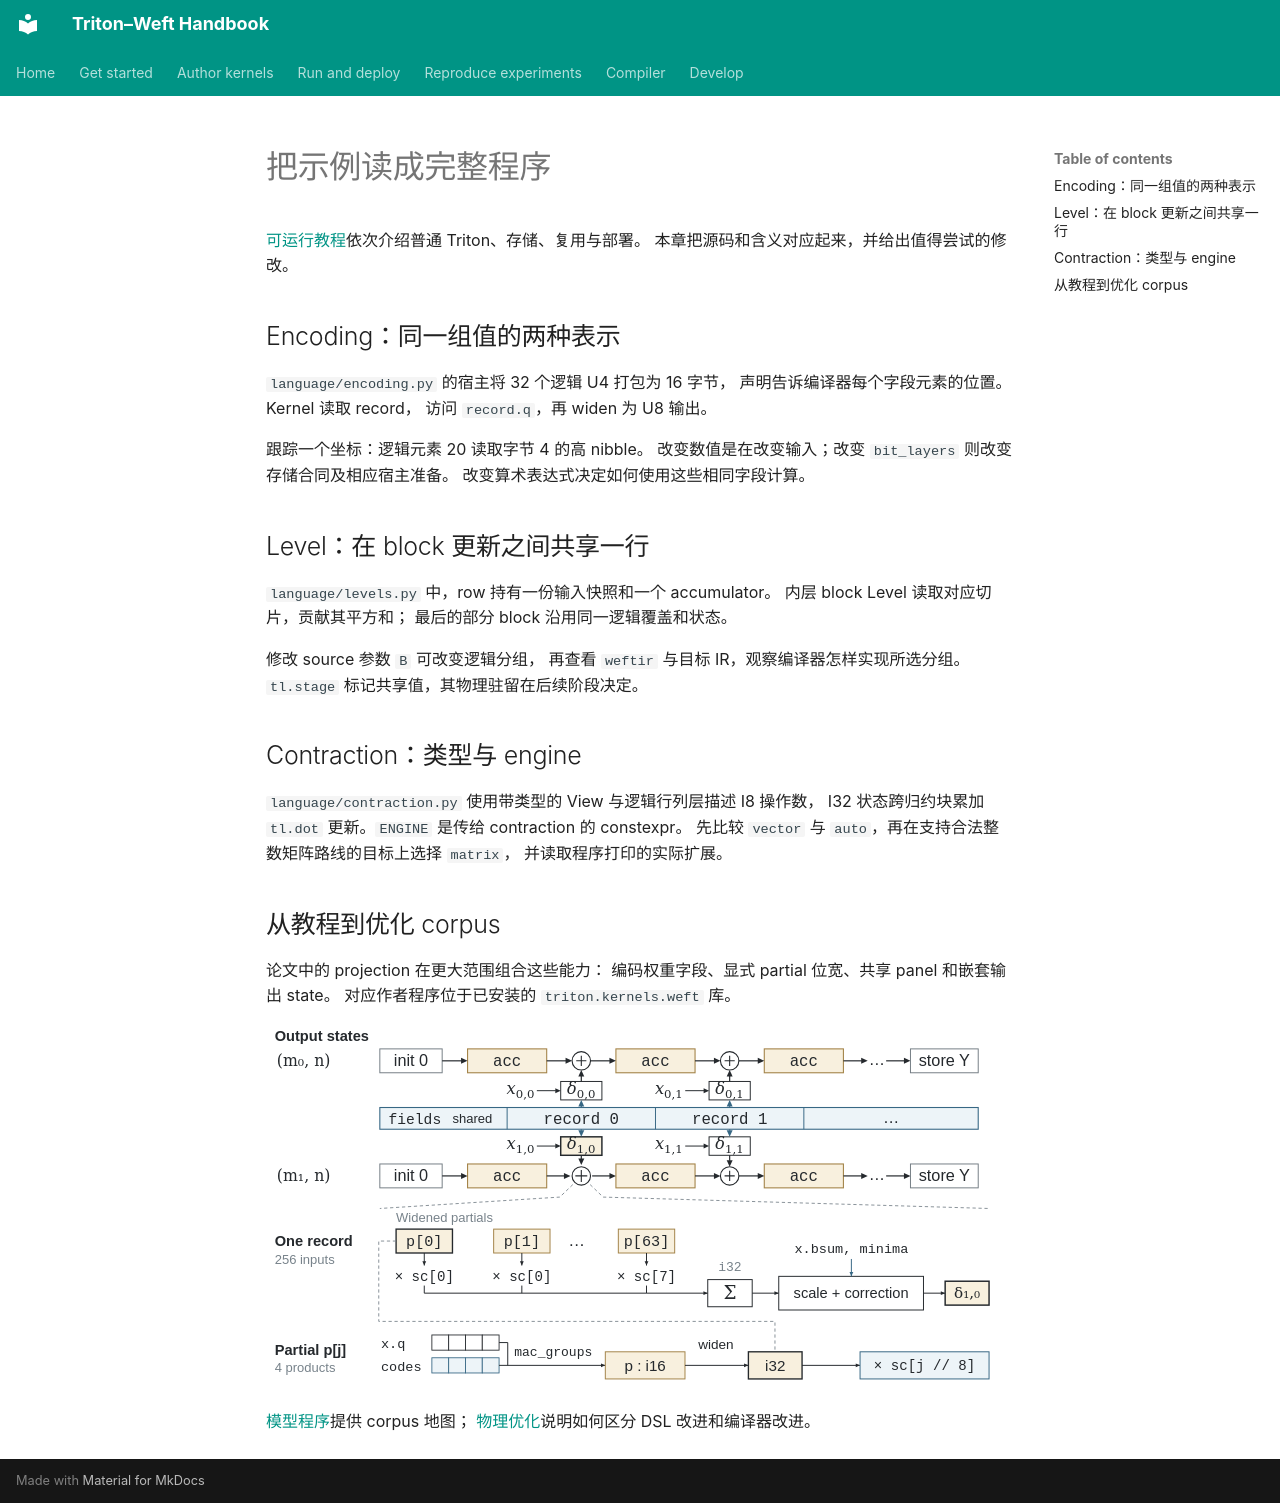

repository: Tianchen-ai/triton-weft · page: dsl/examples.zh/index.html · generator: mkdocs

# 把示例读成完整程序

[可运行教程](../getting-started/examples.md)依次介绍普通 Triton、存储、复用与部署。
本章把源码和含义对应起来，并给出值得尝试的修改。

## Encoding：同一组值的两种表示

`language/encoding.py` 的宿主将 32 个逻辑 U4 打包为 16 字节，
声明告诉编译器每个字段元素的位置。Kernel 读取 record，
访问 `record.q`，再 widen 为 U8 输出。

跟踪一个坐标：逻辑元素 20 读取字节 4 的高 nibble。
改变数值是在改变输入；改变 `bit_layers` 则改变存储合同及相应宿主准备。
改变算术表达式决定如何使用这些相同字段计算。

## Level：在 block 更新之间共享一行

`language/levels.py` 中，row 持有一份输入快照和一个 accumulator。
内层 block Level 读取对应切片，贡献其平方和；
最后的部分 block 沿用同一逻辑覆盖和状态。

修改 source 参数 `B` 可改变逻辑分组，
再查看 `weftir` 与目标 IR，观察编译器怎样实现所选分组。
`tl.stage` 标记共享值，其物理驻留在后续阶段决定。

## Contraction：类型与 engine

`language/contraction.py` 使用带类型的 View 与逻辑行列层描述 I8 操作数，
I32 状态跨归约块累加 `tl.dot` 更新。`ENGINE` 是传给 contraction 的 constexpr。
先比较 `vector` 与 `auto`，再在支持合法整数矩阵路线的目标上选择 `matrix`，
并读取程序打印的实际扩展。

## 从教程到优化 corpus

论文中的 projection 在更大范围组合这些能力：
编码权重字段、显式 partial 位宽、共享 panel 和嵌套输出 state。
对应作者程序位于已安装的 `triton.kernels.weft` 库。

[![Projection 的源作用域与部分和算术](../assets/paper/model.svg)](../assets/paper/model.svg)

[模型程序](programs.md)提供 corpus 地图；
[物理优化](../compiler/optimization-principles.md)说明如何区分 DSL 改进和编译器改进。
